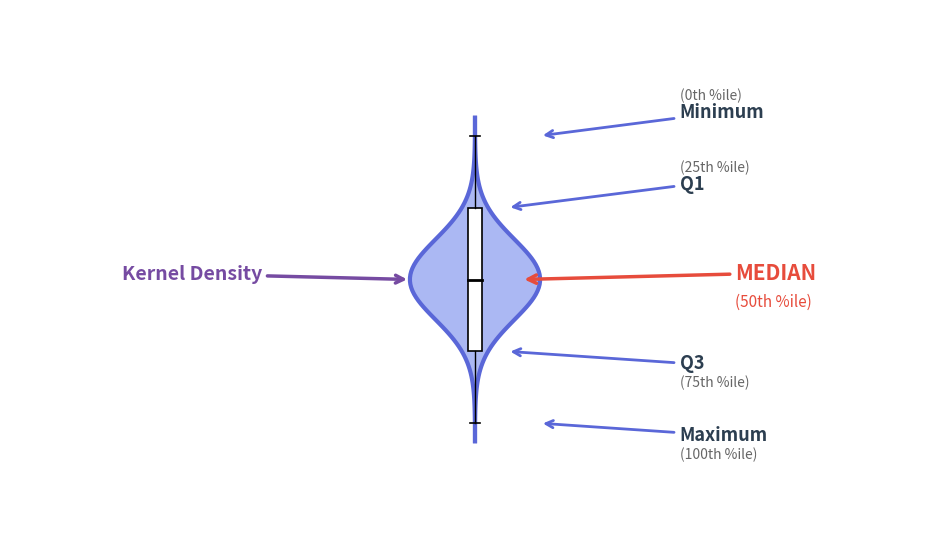

Recreate this plot in Python. (Note: this script raises an exception after producing the figure.)
"""
Generate Anatomy Visualization for Violin Plot Cheat Sheet
Shows the components of a violin plot with labels - no axes
"""
import matplotlib.pyplot as plt
import numpy as np
import os
from matplotlib.patches import Rectangle

# Consistent color scheme
COLORS = {
    'violin': '#667eea',
    'violin_dark': '#5a67d8',
    'median': '#e74c3c',
    'iqr': '#2c3e50',
    'text': '#2c3e50',
    'text_light': '#666',
    'density': '#764ba2'
}

fig, ax = plt.subplots(figsize=(12, 7), facecolor='white')
ax.set_xlim(0, 10)
ax.set_ylim(0, 6)
ax.axis('off')

# Generate data for violin shape - symmetric and smooth
y = np.linspace(1.2, 4.8, 100)
x_center = 5
# Create symmetric violin shape
width = 0.7 * np.exp(-((y - 3) ** 2) / 0.4)

# Draw violin shape
violin_left = x_center - width
violin_right = x_center + width
ax.fill_betweenx(y, violin_left, violin_right, alpha=0.55, color=COLORS['violin'])
ax.plot(violin_left, y, '-', linewidth=3, color=COLORS['violin_dark'])
ax.plot(violin_right, y, '-', linewidth=3, color=COLORS['violin_dark'])

# Draw IQR box - smaller and properly proportioned
box_width = 0.15  # Much smaller box
iqr_box = Rectangle((5 - box_width/2, 2.2), box_width, 1.6, 
                    facecolor='white', edgecolor='black', linewidth=1.2)
ax.add_patch(iqr_box)

# Median line - thinner, inside box
ax.plot([5 - box_width/2, 5 + box_width/2], [3.0, 3.0], '-', linewidth=2, color='black')

# Whiskers - thin black lines
ax.plot([5, 5], [1.4, 2.2], '-', linewidth=1, color='black')
ax.plot([5, 5], [3.8, 4.6], '-', linewidth=1, color='black')
ax.plot([5 - box_width/3, 5 + box_width/3], [1.4, 1.4], '-', linewidth=1.2, color='black')
ax.plot([5 - box_width/3, 5 + box_width/3], [4.6, 4.6], '-', linewidth=1.2, color='black')

# Annotations with arrows
ax.annotate('Maximum', xy=(5.7, 1.4), xytext=(7.2, 1.2), 
            fontsize=13, fontweight='bold', color=COLORS['text'],
            arrowprops=dict(arrowstyle='->', color=COLORS['violin_dark'], lw=2))
ax.text(7.2, 1.0, '(100th %ile)', fontsize=10, color=COLORS['text_light'])

ax.annotate('Q3', xy=(5.35, 2.2), xytext=(7.2, 2.0),
            fontsize=13, fontweight='bold', color=COLORS['text'],
            arrowprops=dict(arrowstyle='->', color=COLORS['violin_dark'], lw=2))
ax.text(7.2, 1.8, '(75th %ile)', fontsize=10, color=COLORS['text_light'])

ax.annotate('MEDIAN', xy=(5.5, 3.0), xytext=(7.8, 3.0),
            fontsize=15, fontweight='bold', color=COLORS['median'],
            arrowprops=dict(arrowstyle='->', color=COLORS['median'], lw=2.5))
ax.text(7.8, 2.7, '(50th %ile)', fontsize=11, color=COLORS['median'])

ax.annotate('Q1', xy=(5.35, 3.8), xytext=(7.2, 4.0),
            fontsize=13, fontweight='bold', color=COLORS['text'],
            arrowprops=dict(arrowstyle='->', color=COLORS['violin_dark'], lw=2))
ax.text(7.2, 4.2, '(25th %ile)', fontsize=10, color=COLORS['text_light'])

ax.annotate('Minimum', xy=(5.7, 4.6), xytext=(7.2, 4.8),
            fontsize=13, fontweight='bold', color=COLORS['text'],
            arrowprops=dict(arrowstyle='->', color=COLORS['violin_dark'], lw=2))
ax.text(7.2, 5.0, '(0th %ile)', fontsize=10, color=COLORS['text_light'])

# Kernel Density annotation
ax.annotate('Kernel Density', xy=(4.3, 3.0), xytext=(1.2, 3.0),
            fontsize=14, fontweight='bold', color=COLORS['density'],
            arrowprops=dict(arrowstyle='->', color=COLORS['density'], lw=2.5))

# Get output directory
script_dir = os.path.dirname(os.path.abspath(__file__))
project_root = os.path.dirname(script_dir)
output_dir = os.path.join(project_root, 'output')
os.makedirs(output_dir, exist_ok=True)

plt.tight_layout()
output_path = os.path.join(output_dir, 'anatomy_visualization.png')
plt.savefig(output_path, dpi=300, bbox_inches='tight', 
            facecolor='white', edgecolor='none', pad_inches=0.1)
print(f"✓ Anatomy visualization saved as '{output_path}'")
plt.close()
